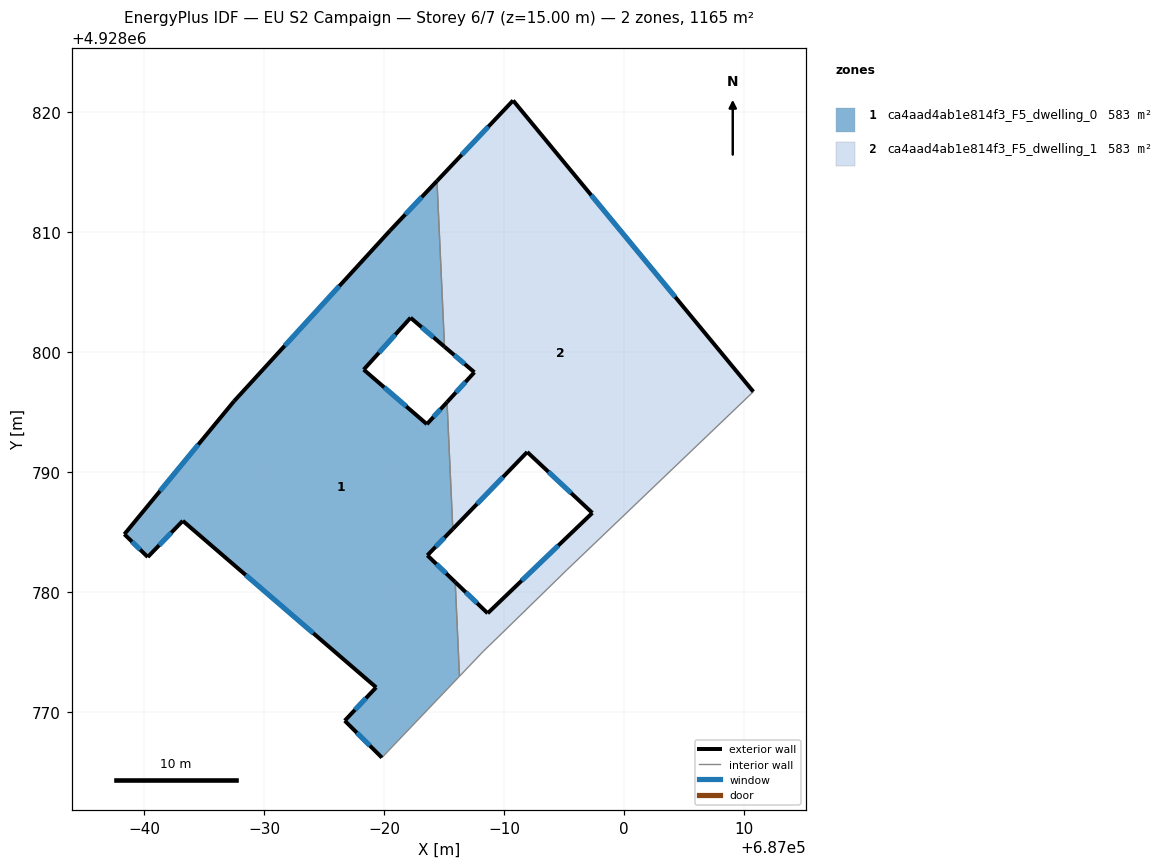
=== STOREY PLAN SPEC (per zone: floor XY polygon, exterior-wall plan segments, windows/doors) ===
zone 1: ca4aad4ab1e814f3_F5_dwelling_0  (582.7 m²)
  floor: (686984.42, 4928814.28) (686985.05, 4928800.45) (686982.22, 4928802.87) (686978.31, 4928798.54) (686983.58, 4928794.00) (686985.26, 4928795.83) (686985.74, 4928785.25) (686983.62, 4928783.05) (686985.94, 4928780.83) (686986.30, 4928772.97) (686979.83, 4928766.18) (686976.73, 4928769.26) (686979.35, 4928772.04) (686963.22, 4928785.93) (686960.30, 4928782.92) (686958.35, 4928784.82) (686967.49, 4928795.91) (686980.51, 4928810.14)
  exterior wall: (686967.49, 4928795.91) – (686958.35, 4928784.82)  [14.4 m]
    window: (686964.51, 4928792.30) – (686961.32, 4928788.42)  [5.3 m²]
  exterior wall: (686980.51, 4928810.14) – (686967.49, 4928795.91)  [19.3 m]
    window: (686976.27, 4928805.51) – (686971.72, 4928800.54)  [7.1 m²]
  exterior wall: (686984.42, 4928814.28) – (686980.51, 4928810.14)  [5.7 m]
    window: (686983.15, 4928812.94) – (686981.78, 4928811.49)  [2.1 m²]
  exterior wall: (686982.22, 4928802.87) – (686985.05, 4928800.45)  [3.7 m]
    window: (686983.14, 4928802.09) – (686984.13, 4928801.24)  [1.4 m²]
  exterior wall: (686978.31, 4928798.54) – (686982.22, 4928802.87)  [5.8 m]
    window: (686979.58, 4928799.95) – (686980.95, 4928801.47)  [2.1 m²]
  exterior wall: (686983.58, 4928794.00) – (686978.31, 4928798.54)  [7.0 m]
    window: (686981.86, 4928795.47) – (686980.02, 4928797.07)  [2.6 m²]
  exterior wall: (686985.26, 4928795.83) – (686983.58, 4928794.00)  [2.5 m]
    window: (686984.71, 4928795.23) – (686984.12, 4928794.59)  [0.9 m²]
  exterior wall: (686983.62, 4928783.05) – (686985.74, 4928785.25)  [3.1 m]
    window: (686984.31, 4928783.77) – (686985.05, 4928784.54)  [1.1 m²]
  exterior wall: (686985.94, 4928780.83) – (686983.62, 4928783.05)  [3.2 m]
    window: (686985.18, 4928781.55) – (686984.37, 4928782.33)  [1.2 m²]
  exterior wall: (686976.73, 4928769.26) – (686979.83, 4928766.18)  [4.4 m]
    window: (686977.73, 4928768.26) – (686978.82, 4928767.19)  [1.6 m²]
  exterior wall: (686979.35, 4928772.04) – (686976.73, 4928769.26)  [3.8 m]
    window: (686978.49, 4928771.14) – (686977.58, 4928770.17)  [1.4 m²]
  exterior wall: (686963.22, 4928785.93) – (686979.35, 4928772.04)  [21.3 m]
    window: (686968.46, 4928781.42) – (686974.10, 4928776.56)  [7.8 m²]
  exterior wall: (686960.30, 4928782.92) – (686963.22, 4928785.93)  [4.2 m]
    window: (686961.25, 4928783.90) – (686962.27, 4928784.95)  [1.5 m²]
  exterior wall: (686958.35, 4928784.82) – (686960.30, 4928782.92)  [2.7 m]
    window: (686958.98, 4928784.20) – (686959.66, 4928783.53)  [1.0 m²]
  interior walls: 4
zone 2: ca4aad4ab1e814f3_F5_dwelling_1  (582.7 m²)
  floor: (686990.77, 4928820.99) (687010.81, 4928796.70) (686995.25, 4928781.83) (686989.86, 4928776.58) (686988.27, 4928775.04) (686986.30, 4928772.97) (686985.94, 4928780.83) (686988.65, 4928778.22) (686997.38, 4928786.59) (686991.95, 4928791.67) (686985.74, 4928785.25) (686985.26, 4928795.83) (686987.54, 4928798.32) (686985.05, 4928800.45) (686984.42, 4928814.28)
  exterior wall: (686988.65, 4928778.22) – (686985.94, 4928780.83)  [3.8 m]
    window: (686987.77, 4928779.07) – (686986.82, 4928779.98)  [1.4 m²]
  exterior wall: (686997.38, 4928786.59) – (686988.65, 4928778.22)  [12.1 m]
    window: (686994.54, 4928783.87) – (686991.49, 4928780.95)  [4.4 m²]
  exterior wall: (686991.95, 4928791.67) – (686997.38, 4928786.59)  [7.4 m]
    window: (686993.71, 4928790.02) – (686995.61, 4928788.25)  [2.7 m²]
  exterior wall: (686985.74, 4928785.25) – (686991.95, 4928791.67)  [8.9 m]
    window: (686987.76, 4928787.34) – (686989.93, 4928789.58)  [3.3 m²]
  exterior wall: (686987.54, 4928798.32) – (686985.26, 4928795.83)  [3.4 m]
    window: (686986.80, 4928797.51) – (686986.00, 4928796.64)  [1.2 m²]
  exterior wall: (686985.05, 4928800.45) – (686987.54, 4928798.32)  [3.3 m]
    window: (686985.86, 4928799.76) – (686986.73, 4928799.02)  [1.2 m²]
  exterior wall: (686990.77, 4928820.99) – (686984.42, 4928814.28)  [9.2 m]
    window: (686988.70, 4928818.81) – (686986.48, 4928816.46)  [3.4 m²]
  exterior wall: (687010.81, 4928796.70) – (686990.77, 4928820.99)  [31.5 m]
    window: (687004.29, 4928804.60) – (686997.28, 4928813.09)  [11.5 m²]
  interior walls: 7

=== DERIVED (storey summary) ===
Building: EU S2 Campaign
Storey: 6 of 7  (floor level z = 15.00 m)
Storey gross floor area: 1165.4 m²
Zones on this storey: 2
  - ca4aad4ab1e814f3_F5_dwelling_0: floor 582.7 m²; exterior wall 101.0 m (303.1 m²); 14 window(s) 37.0 m²; WWR 12.2%
  - ca4aad4ab1e814f3_F5_dwelling_1: floor 582.7 m²; exterior wall 79.6 m (238.8 m²); 8 window(s) 29.2 m²; WWR 12.2%
Zone adjacency (shared interzone walls):
  - ca4aad4ab1e814f3_F5_dwelling_0 ↔ ca4aad4ab1e814f3_F5_dwelling_1